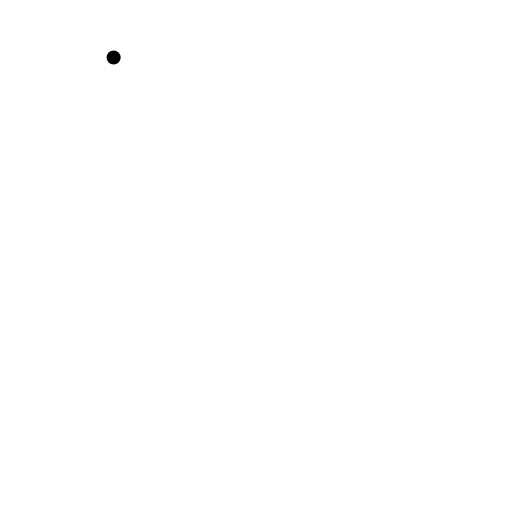
t = 0.00 s
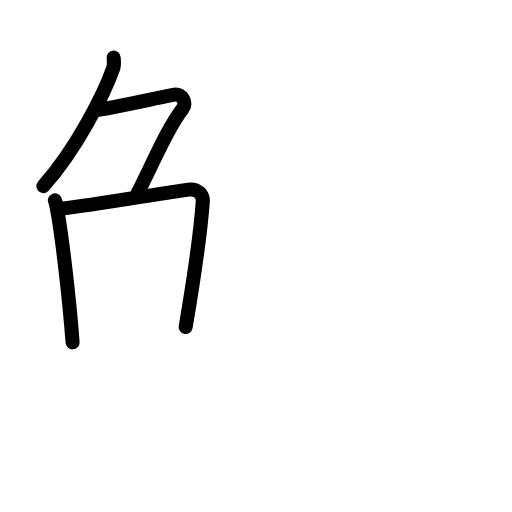
t = 3.92 s
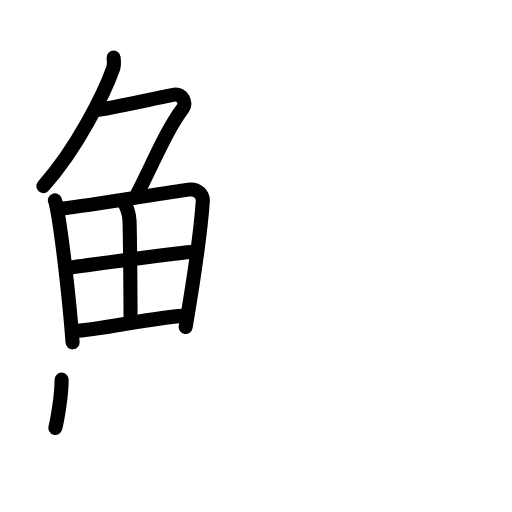
t = 7.75 s
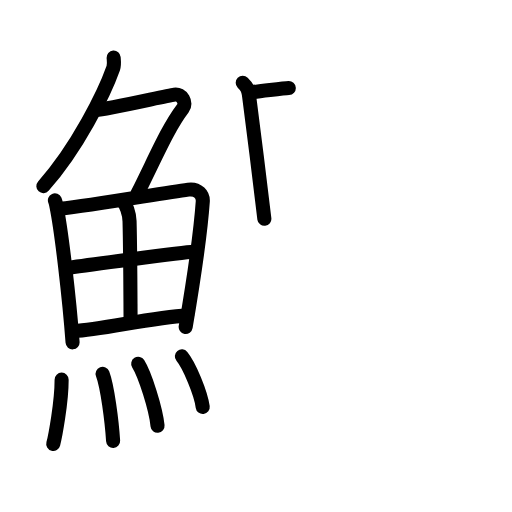
t = 12.08 s
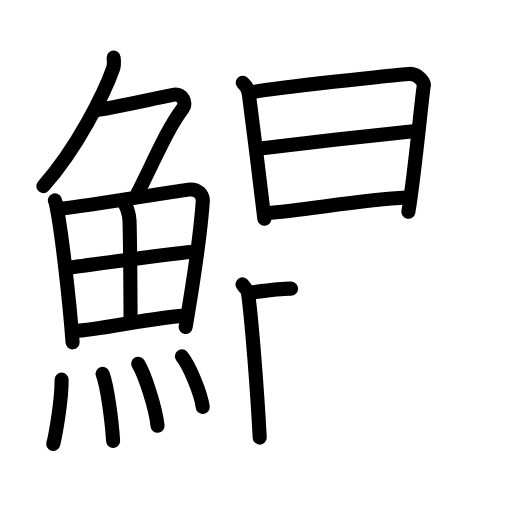
t = 16.08 s
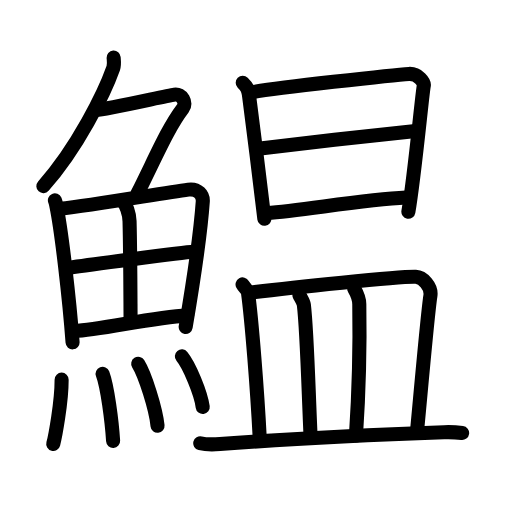
t = 20.00 s

The animated SVG that drew these frames (rendered in a browser with its animation timeline set to each time). Animation: 56 SMIL elements (animate=56); one cycle of 20.00 s.

<?xml version="1.0" encoding="UTF-8"?>
<!--
AniKanjiVG is licensed by CC-BY-SA Paul C. Sommerhoff (https://bitbucket.org/sommerhoff/anikanjivg).
AniKanjiVG uses KanjiVG which is licensed by CC-BY-SA Ulrich Apel (http://kanjivg.tagaini.net).
See also http://creativecommons.org/licenses/by-sa/3.0/
-->
<svg xmlns:kvg='http://kanjivg.tagaini.net' xmlns='http://www.w3.org/2000/svg' width='109' height='109' viewBox='0 0 109 109' style='fill:none;stroke:#000000;stroke-width:3;stroke-linecap:round;stroke-linejoin:round;' id="kvg:kanji_09c1b"><g id="kvg:09c1b" kvg:element="鰛"><g id="kvg:09c1b-g1" kvg:element="魚" kvg:position="left" kvg:radical="tradit"><g id="kvg:09c1b-g2" kvg:element="𠂊𠂊𠂊𠂊𠂊𠂊𠂊𠂊𠔉𠔉𠂊𠂊𠂊𠂊𤇾𠂊𠔉𠂊𠂊𠂊𠂤𠂊𠂊𠂊𦥯𦥑𠂊𦥑𠂊𠂊𠔉𠔉𠂊𠂊𠂊𠂊𠂊𠂊𠂊𠂊𠂊𠂊𦥑𦥑𠂊𠂊𠂊𠂊𠬝𠂊𤇾𠂊𤇾𠂊𠂊𠂊𠂊𦥑𦥑𠂊𠂊𠂢𠂢𠂊𠂊𦥑𠂊𦰩𠂊𠂊𠂊𠂊𤇾𦥑𠂊𠂊𠂊𠂊𠂊𠂊𠂊𦥑𠂊𠂊𠂊𠂊𠂊𠂊𠂊𠂊𠂊𠂊𠂊𠂢𠂢𦥑𠂊𦥑𦥑𦥑𦥑𦥑𦥑𠂊𠂊𠂊𠂊𠂊𦥑𠂊𠂊𠂊𠂊𤇾𠂊𠂊𠂊𠂊𦥑𦥯𦥑𠂊𠂊𠂊𠂊𠂊𠂊𠂊𠂊𠂊𠂊𠂊𠂊𠂊𦥑𦰌𠂊𦥑𠂊𠂊𠂊𠂊𠂊𠂊𠂊𠂊𠂤𠂤𠂊𠂊𦥑𦥑𠂊𠂤𠂊𠂊𠂊𩙿𠂊𠂊𠂊𠂊𠂊𠂊𠂊𠂊𠂊𠂊𠂊𠂊𠂊𠂊𠂊𠂊𠂊𠂊𠂊𠂊𠂊𠂊𠂊𠂊𠂊𠂊𠂊𠂊𠂊𠂊𠂊𠂊𠂊𠂊𠂊𠂊𠂊𠂊𠂊𠂊𠂊𠂊𠂊𠂊𠂊𠂊𠂊𠂊𠂊𠂊𠂊𠂊𠂊𠂊" kvg:variant="true" kvg:original="勹" kvg:position="top"><path id="kvg:09c1b-s1" kvg:type="㇒" d="M24.19,12.25c0.04,0.56,0.19,1.48-0.08,2.26C22.25,19.75,16.5,31.5,9.23,39.62"><animate attributeName="d" begin="0.0s" dur="0.5s" from="M24.19,12.25C24.19,12.25,24.19,12.25,24.19,12.25" to="M24.19,12.25c0.04,0.56,0.19,1.48-0.08,2.26" />
<animate attributeName="d" begin="0.5s" dur="0.5s" from="M24.19,12.25c0.04,0.56,0.19,1.48-0.08,2.26c0,0,0,0,0,0,0" to="M24.19,12.25c0.04,0.56,0.19,1.48-0.08,2.26C22.25,19.75,16.5,31.5,9.23,39.62" />
</path>
<path id="kvg:09c1b-s2" kvg:type="㇇" d="M20.64,23.38c1.82,0,14.57-2.94,16.48-3.23c1.64-0.25,2.69,1.78,1.83,2.9c-3.2,4.2-5.7,10.2-9.7,18.2"><animate attributeName="d" begin="1.0s" dur="0.3333333333333333s" from="M20.64,23.38C20.64,23.38,20.64,23.38,20.64,23.38" to="M20.64,23.38c1.82,0,14.57-2.94,16.48-3.23" />
<animate attributeName="d" begin="1.3333333333333333s" dur="0.3333333333333333s" from="M20.64,23.38c1.82,0,14.57-2.94,16.48-3.23c0,0,0,0,0,0,0" to="M20.64,23.38c1.82,0,14.57-2.94,16.48-3.23c1.64-0.25,2.69,1.78,1.83,2.9" />
<animate attributeName="d" begin="1.6666666666666665s" dur="0.3333333333333333s" from="M20.64,23.38c1.82,0,14.57-2.94,16.48-3.23c1.64-0.25,2.69,1.78,1.83,2.9c0,0,0,0,0,0,0" to="M20.64,23.38c1.82,0,14.57-2.94,16.48-3.23c1.64-0.25,2.69,1.78,1.83,2.9c-3.2,4.2-5.7,10.2-9.7,18.2" />
<animate attributeName="d" begin="0s" dur="1.0s" from="M-100,-100" to="M-100,-100" />
</path>
</g>
<g id="kvg:09c1b-g3" kvg:position="bottom"><g id="kvg:09c1b-g4" kvg:element="田"><path id="kvg:09c1b-s3" kvg:type="㇑" d="M11.69,42.65c0.22,0.5,0.23,0.83,0.36,1.45c1.03,5.08,2.71,19.36,3.4,28.78"><animate attributeName="d" begin="2.0s" dur="0.5s" from="M11.69,42.65C11.69,42.65,11.69,42.65,11.69,42.65" to="M11.69,42.65c0.22,0.5,0.23,0.83,0.36,1.45" />
<animate attributeName="d" begin="2.5s" dur="0.5s" from="M11.69,42.65c0.22,0.5,0.23,0.83,0.36,1.45c0,0,0,0,0,0,0" to="M11.69,42.65c0.22,0.5,0.23,0.83,0.36,1.45c1.03,5.08,2.71,19.36,3.4,28.78" />
<animate attributeName="d" begin="0s" dur="2.0s" from="M-100,-100" to="M-100,-100" />
</path>
<path id="kvg:09c1b-s4" kvg:type="㇕a" d="M12.73,44.45c7.63-0.85,21.67-3.33,27.36-4.08c2.09-0.28,3.18,1.16,3.08,2.54c-0.35,5.05-2.05,17.29-3.64,26.69"><animate attributeName="d" begin="3.0s" dur="0.3333333333333333s" from="M12.73,44.45C12.73,44.45,12.73,44.45,12.73,44.45" to="M12.73,44.45c7.63-0.85,21.67-3.33,27.36-4.08" />
<animate attributeName="d" begin="3.3333333333333335s" dur="0.3333333333333333s" from="M12.73,44.45c7.63-0.85,21.67-3.33,27.36-4.08c0,0,0,0,0,0,0" to="M12.73,44.45c7.63-0.85,21.67-3.33,27.36-4.08c2.09-0.28,3.18,1.16,3.08,2.54" />
<animate attributeName="d" begin="3.6666666666666665s" dur="0.3333333333333333s" from="M12.73,44.45c7.63-0.85,21.67-3.33,27.36-4.08c2.09-0.28,3.18,1.16,3.08,2.54c0,0,0,0,0,0,0" to="M12.73,44.45c7.63-0.85,21.67-3.33,27.36-4.08c2.09-0.28,3.18,1.16,3.08,2.54c-0.35,5.05-2.05,17.29-3.64,26.69" />
<animate attributeName="d" begin="0s" dur="3.0s" from="M-100,-100" to="M-100,-100" />
</path>
<path id="kvg:09c1b-s5" kvg:type="㇑a" d="M25.99,42.73c0.87,0.68,1.55,2.76,1.59,4.38c0.18,7.18,0.19,17.32,0.22,20.88"><animate attributeName="d" begin="4.0s" dur="0.5s" from="M25.99,42.73C25.99,42.73,25.99,42.73,25.99,42.73" to="M25.99,42.73c0.87,0.68,1.55,2.76,1.59,4.38" />
<animate attributeName="d" begin="4.5s" dur="0.5s" from="M25.99,42.73c0.87,0.68,1.55,2.76,1.59,4.38c0,0,0,0,0,0,0" to="M25.99,42.73c0.87,0.68,1.55,2.76,1.59,4.38c0.18,7.18,0.19,17.32,0.22,20.88" />
<animate attributeName="d" begin="0s" dur="4.0s" from="M-100,-100" to="M-100,-100" />
</path>
<path id="kvg:09c1b-s6" kvg:type="㇐a" d="M14.75,56.99c2.48-0.36,24.3-3.3,26.36-3.39"><animate attributeName="d" begin="5.0s" dur="1.0s" from="M14.75,56.99C14.75,56.99,14.75,56.99,14.75,56.99" to="M14.75,56.99c2.48-0.36,24.3-3.3,26.36-3.39" />
<animate attributeName="d" begin="0s" dur="5.0s" from="M-100,-100" to="M-100,-100" />
</path>
<path id="kvg:09c1b-s7" kvg:type="㇐a" d="M15.82,70.48c5.49-0.24,16.45-2.87,24.03-3.34"><animate attributeName="d" begin="6.0s" dur="1.0s" from="M15.82,70.48C15.82,70.48,15.82,70.48,15.82,70.48" to="M15.82,70.48c5.49-0.24,16.45-2.87,24.03-3.34" />
<animate attributeName="d" begin="0s" dur="6.0s" from="M-100,-100" to="M-100,-100" />
</path>
</g>
<g id="kvg:09c1b-g5" kvg:element="灬" kvg:variant="true" kvg:original="火"><path id="kvg:09c1b-s8" kvg:type="㇔" d="M13.12,80.82c0,4.95-1.41,12.27-1.78,13.68"><animate attributeName="d" begin="7.0s" dur="1.0s" from="M13.12,80.82C13.12,80.82,13.12,80.82,13.12,80.82" to="M13.12,80.82c0,4.95-1.41,12.27-1.78,13.68" />
<animate attributeName="d" begin="0s" dur="7.0s" from="M-100,-100" to="M-100,-100" />
</path>
<path id="kvg:09c1b-s9" kvg:type="㇔" d="M21.84,79.58c1.02,2.69,1.98,10.1,2.24,14.29"><animate attributeName="d" begin="8.0s" dur="1.0s" from="M21.84,79.58C21.84,79.58,21.84,79.58,21.84,79.58" to="M21.84,79.58c1.02,2.69,1.98,10.1,2.24,14.29" />
<animate attributeName="d" begin="0s" dur="8.0s" from="M-100,-100" to="M-100,-100" />
</path>
<path id="kvg:09c1b-s10" kvg:type="㇔" d="M29.42,77.44c1.45,2.33,3.76,9.59,4.12,13.21"><animate attributeName="d" begin="9.0s" dur="1.0s" from="M29.42,77.44C29.42,77.44,29.42,77.44,29.42,77.44" to="M29.42,77.44c1.45,2.33,3.76,9.59,4.12,13.21" />
<animate attributeName="d" begin="0s" dur="9.0s" from="M-100,-100" to="M-100,-100" />
</path>
<path id="kvg:09c1b-s11" kvg:type="㇔" d="M38.72,75.87c1.57,1.9,4.05,7.82,4.44,10.78"><animate attributeName="d" begin="10.0s" dur="1.0s" from="M38.72,75.87C38.72,75.87,38.72,75.87,38.72,75.87" to="M38.72,75.87c1.57,1.9,4.05,7.82,4.44,10.78" />
<animate attributeName="d" begin="0s" dur="10.0s" from="M-100,-100" to="M-100,-100" />
</path>
</g>
</g>
</g>
<g id="kvg:09c1b-g6" kvg:position="right"><g id="kvg:09c1b-g7" kvg:element="日" kvg:position="top"><path id="kvg:09c1b-s12" kvg:type="㇑" d="M51.67,17.63C52.58,18.54,52.85,19,53,20.2c0.5,3.8,3.28,25.77,3.28,26.38"><animate attributeName="d" begin="11.0s" dur="0.5s" from="M51.67,17.63C51.67,17.63,51.67,17.63,51.67,17.63" to="M51.67,17.63C52.58,18.54,52.85,19,53,20.2" />
<animate attributeName="d" begin="11.5s" dur="0.5s" from="M51.67,17.63C52.58,18.54,52.85,19,53,20.2c0,0,0,0,0,0,0" to="M51.67,17.63C52.58,18.54,52.85,19,53,20.2c0.5,3.8,3.28,25.77,3.28,26.38" />
<animate attributeName="d" begin="0s" dur="11.0s" from="M-100,-100" to="M-100,-100" />
</path>
<path id="kvg:09c1b-s13" kvg:type="㇕a" d="M53,19.75c5-1,31.62-3.87,34.05-4.01c2.02-0.12,3.33,1.81,3.17,2.51c-0.32,1.42-1.97,19.25-3.28,26.83"><animate attributeName="d" begin="12.0s" dur="0.3333333333333333s" from="M53,19.75C53,19.75,53,19.75,53,19.75" to="M53,19.75c5-1,31.62-3.87,34.05-4.01" />
<animate attributeName="d" begin="12.333333333333334s" dur="0.3333333333333333s" from="M53,19.75c5-1,31.62-3.87,34.05-4.01c0,0,0,0,0,0,0" to="M53,19.75c5-1,31.62-3.87,34.05-4.01c2.02-0.12,3.33,1.81,3.17,2.51" />
<animate attributeName="d" begin="12.666666666666666s" dur="0.3333333333333333s" from="M53,19.75c5-1,31.62-3.87,34.05-4.01c2.02-0.12,3.33,1.81,3.17,2.51c0,0,0,0,0,0,0" to="M53,19.75c5-1,31.62-3.87,34.05-4.01c2.02-0.12,3.33,1.81,3.17,2.51c-0.32,1.42-1.97,19.25-3.28,26.83" />
<animate attributeName="d" begin="0s" dur="12.0s" from="M-100,-100" to="M-100,-100" />
</path>
<path id="kvg:09c1b-s14" kvg:type="㇐a" d="M54.97,31.67c7.53-0.92,27.28-3.17,33.52-3.8"><animate attributeName="d" begin="13.0s" dur="1.0s" from="M54.97,31.67C54.97,31.67,54.97,31.67,54.97,31.67" to="M54.97,31.67c7.53-0.92,27.28-3.17,33.52-3.8" />
<animate attributeName="d" begin="0s" dur="13.0s" from="M-100,-100" to="M-100,-100" />
</path>
<path id="kvg:09c1b-s15" kvg:type="㇐a" d="M56.84,45.35c7.35-0.51,20.43-2.86,29.58-3.3"><animate attributeName="d" begin="14.0s" dur="1.0s" from="M56.84,45.35C56.84,45.35,56.84,45.35,56.84,45.35" to="M56.84,45.35c7.35-0.51,20.43-2.86,29.58-3.3" />
<animate attributeName="d" begin="0s" dur="14.0s" from="M-100,-100" to="M-100,-100" />
</path>
</g>
<g id="kvg:09c1b-g8" kvg:element="皿" kvg:position="bottom"><path id="kvg:09c1b-s16" kvg:type="㇑a" d="M51.64,60.55c0.46,0.84,1.06,1.03,1.16,1.76c0.78,5.81,1.95,20.39,2.49,30.86"><animate attributeName="d" begin="15.0s" dur="0.5s" from="M51.64,60.55C51.64,60.55,51.64,60.55,51.64,60.55" to="M51.64,60.55c0.46,0.84,1.06,1.03,1.16,1.76" />
<animate attributeName="d" begin="15.5s" dur="0.5s" from="M51.64,60.55c0.46,0.84,1.06,1.03,1.16,1.76c0,0,0,0,0,0,0" to="M51.64,60.55c0.46,0.84,1.06,1.03,1.16,1.76c0.78,5.81,1.95,20.39,2.49,30.86" />
<animate attributeName="d" begin="0s" dur="15.0s" from="M-100,-100" to="M-100,-100" />
</path>
<path id="kvg:09c1b-s17" kvg:type="㇕b" d="M53.17,62.29c8.33-1.04,32.25-3.49,35.33-3.36c1.5,0.06,3.46,2.03,3.12,4.12c-0.55,3.38-2.12,21.2-2.85,28.87"><animate attributeName="d" begin="16.0s" dur="0.3333333333333333s" from="M53.17,62.29C53.17,62.29,53.17,62.29,53.17,62.29" to="M53.17,62.29c8.33-1.04,32.25-3.49,35.33-3.36" />
<animate attributeName="d" begin="16.333333333333332s" dur="0.3333333333333333s" from="M53.17,62.29c8.33-1.04,32.25-3.49,35.33-3.36c0,0,0,0,0,0,0" to="M53.17,62.29c8.33-1.04,32.25-3.49,35.33-3.36c1.5,0.06,3.46,2.03,3.12,4.12" />
<animate attributeName="d" begin="16.666666666666668s" dur="0.3333333333333333s" from="M53.17,62.29c8.33-1.04,32.25-3.49,35.33-3.36c1.5,0.06,3.46,2.03,3.12,4.12c0,0,0,0,0,0,0" to="M53.17,62.29c8.33-1.04,32.25-3.49,35.33-3.36c1.5,0.06,3.46,2.03,3.12,4.12c-0.55,3.38-2.12,21.2-2.85,28.87" />
<animate attributeName="d" begin="0s" dur="16.0s" from="M-100,-100" to="M-100,-100" />
</path>
<path id="kvg:09c1b-s18" kvg:type="㇑a" d="M63.71,62.72c0.19,0.55,0.89,1.5,0.98,2.19c0.67,5.48,0.98,18.36,1.44,28.24"><animate attributeName="d" begin="17.0s" dur="0.5s" from="M63.71,62.72C63.71,62.72,63.71,62.72,63.71,62.72" to="M63.71,62.72c0.19,0.55,0.89,1.5,0.98,2.19" />
<animate attributeName="d" begin="17.5s" dur="0.5s" from="M63.71,62.72c0.19,0.55,0.89,1.5,0.98,2.19c0,0,0,0,0,0,0" to="M63.71,62.72c0.19,0.55,0.89,1.5,0.98,2.19c0.67,5.48,0.98,18.36,1.44,28.24" />
<animate attributeName="d" begin="0s" dur="17.0s" from="M-100,-100" to="M-100,-100" />
</path>
<path id="kvg:09c1b-s19" kvg:type="㇑a" d="M75.42,61.49c0.58,1.01,1.05,2.22,1.07,3.25c0.11,6.49,0,17.3-0.71,27.99"><animate attributeName="d" begin="18.0s" dur="0.5s" from="M75.42,61.49C75.42,61.49,75.42,61.49,75.42,61.49" to="M75.42,61.49c0.58,1.01,1.05,2.22,1.07,3.25" />
<animate attributeName="d" begin="18.5s" dur="0.5s" from="M75.42,61.49c0.58,1.01,1.05,2.22,1.07,3.25c0,0,0,0,0,0,0" to="M75.42,61.49c0.58,1.01,1.05,2.22,1.07,3.25c0.11,6.49,0,17.3-0.71,27.99" />
<animate attributeName="d" begin="0s" dur="18.0s" from="M-100,-100" to="M-100,-100" />
</path>
<path id="kvg:09c1b-s20" kvg:type="㇐" d="M42.63,94.37c1.1,0.27,3.11,0.25,4.2,0.17c11.4-0.87,26.72-1.78,47.71-2.53c1.83-0.07,2.92,0.05,3.84,0.17"><animate attributeName="d" begin="19.0s" dur="0.3333333333333333s" from="M42.63,94.37C42.63,94.37,42.63,94.37,42.63,94.37" to="M42.63,94.37c1.1,0.27,3.11,0.25,4.2,0.17" />
<animate attributeName="d" begin="19.333333333333332s" dur="0.3333333333333333s" from="M42.63,94.37c1.1,0.27,3.11,0.25,4.2,0.17c0,0,0,0,0,0,0" to="M42.63,94.37c1.1,0.27,3.11,0.25,4.2,0.17c11.4-0.87,26.72-1.78,47.71-2.53" />
<animate attributeName="d" begin="19.666666666666668s" dur="0.3333333333333333s" from="M42.63,94.37c1.1,0.27,3.11,0.25,4.2,0.17c11.4-0.87,26.72-1.78,47.71-2.53c0,0,0,0,0,0,0" to="M42.63,94.37c1.1,0.27,3.11,0.25,4.2,0.17c11.4-0.87,26.72-1.78,47.71-2.53c1.83-0.07,2.92,0.05,3.84,0.17" />
<animate attributeName="d" begin="0s" dur="19.0s" from="M-100,-100" to="M-100,-100" />
</path>
</g>
</g>
</g>
</svg>
